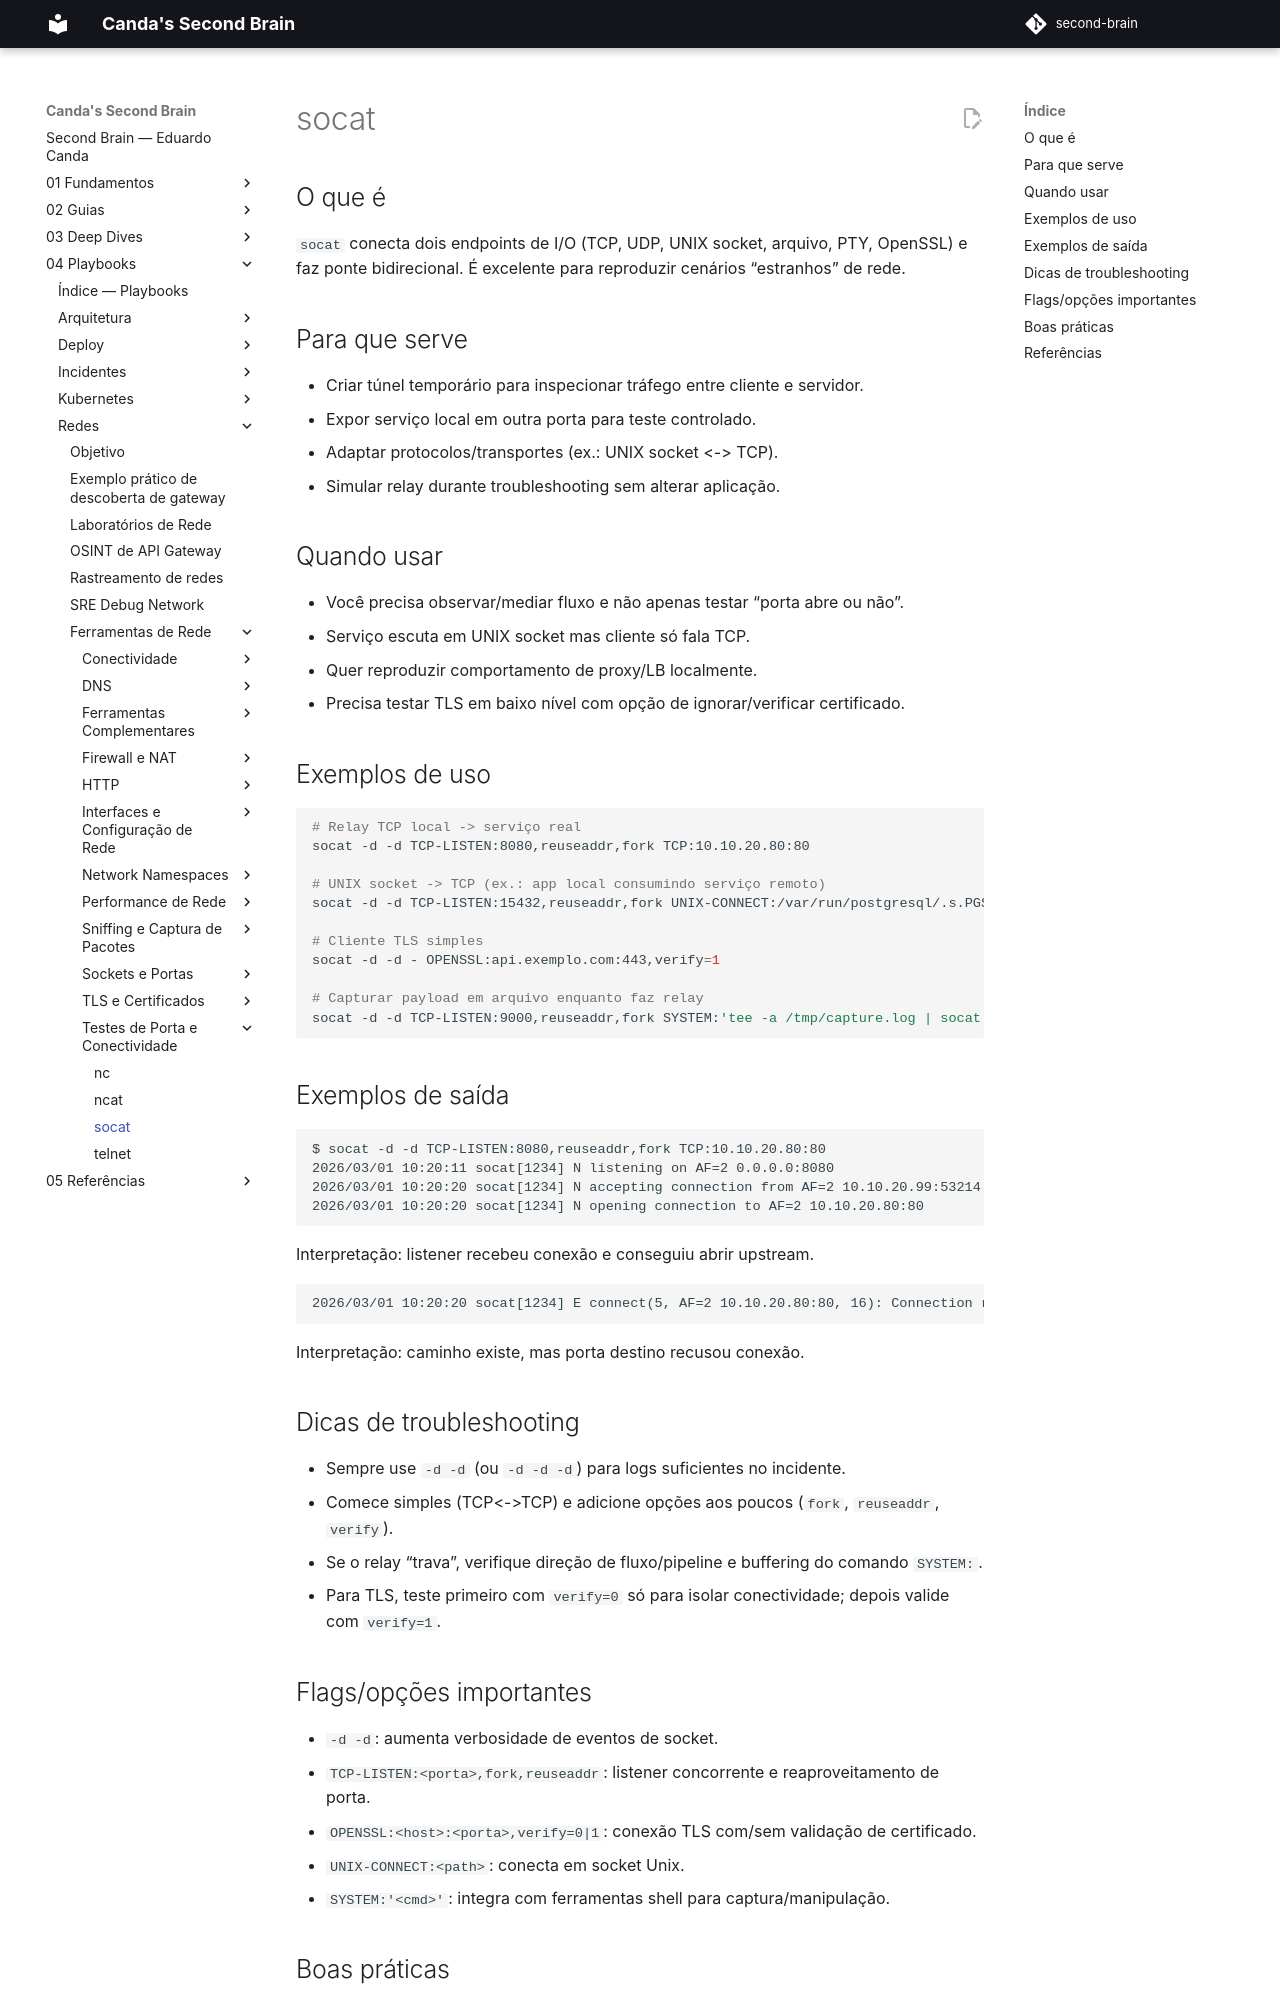

repository: EduardoCanda/second-brain · page: 04 - Playbooks/Redes/Ferramentas de Rede/Testes de Porta e Conectividade/socat/index.html · generator: mkdocs

# socat

## O que é

`socat` conecta dois endpoints de I/O (TCP, UDP, UNIX socket, arquivo, PTY, OpenSSL) e faz ponte bidirecional. É excelente para reproduzir cenários “estranhos” de rede.

## Para que serve

- Criar túnel temporário para inspecionar tráfego entre cliente e servidor.
- Expor serviço local em outra porta para teste controlado.
- Adaptar protocolos/transportes (ex.: UNIX socket <-> TCP).
- Simular relay durante troubleshooting sem alterar aplicação.

## Quando usar

- Você precisa observar/mediar fluxo e não apenas testar “porta abre ou não”.
- Serviço escuta em UNIX socket mas cliente só fala TCP.
- Quer reproduzir comportamento de proxy/LB localmente.
- Precisa testar TLS em baixo nível com opção de ignorar/verificar certificado.

## Exemplos de uso

```bash
# Relay TCP local -> serviço real
socat -d -d TCP-LISTEN:8080,reuseaddr,fork TCP:10.10.20.80:80

# UNIX socket -> TCP (ex.: app local consumindo serviço remoto)
socat -d -d TCP-LISTEN:15432,reuseaddr,fork UNIX-CONNECT:/var/run/postgresql/.s.PGSQL.5432

# Cliente TLS simples
socat -d -d - OPENSSL:api.exemplo.com:443,verify=1

# Capturar payload em arquivo enquanto faz relay
socat -d -d TCP-LISTEN:9000,reuseaddr,fork SYSTEM:'tee -a /tmp/capture.log | socat - TCP:10.10.20.50:9000'
```

## Exemplos de saída

```text
$ socat -d -d TCP-LISTEN:8080,reuseaddr,fork TCP:10.10.20.80:80
2026/03/01 10:20:11 socat[1234] N listening on AF=2 0.0.0.0:8080
2026/03/01 10:20:20 socat[1234] N accepting connection from AF=2 10.10.20.99:53214
2026/03/01 10:20:20 socat[1234] N opening connection to AF=2 10.10.20.80:80
```

Interpretação: listener recebeu conexão e conseguiu abrir upstream.

```text
2026/03/01 10:20:20 socat[1234] E connect(5, AF=2 10.10.20.80:80, 16): Connection refused
```

Interpretação: caminho existe, mas porta destino recusou conexão.

## Dicas de troubleshooting

- Sempre use `-d -d` (ou `-d -d -d`) para logs suficientes no incidente.
- Comece simples (TCP<->TCP) e adicione opções aos poucos (`fork`, `reuseaddr`, `verify`).
- Se o relay “trava”, verifique direção de fluxo/pipeline e buffering do comando `SYSTEM:`.
- Para TLS, teste primeiro com `verify=0` só para isolar conectividade; depois valide com `verify=1`.
